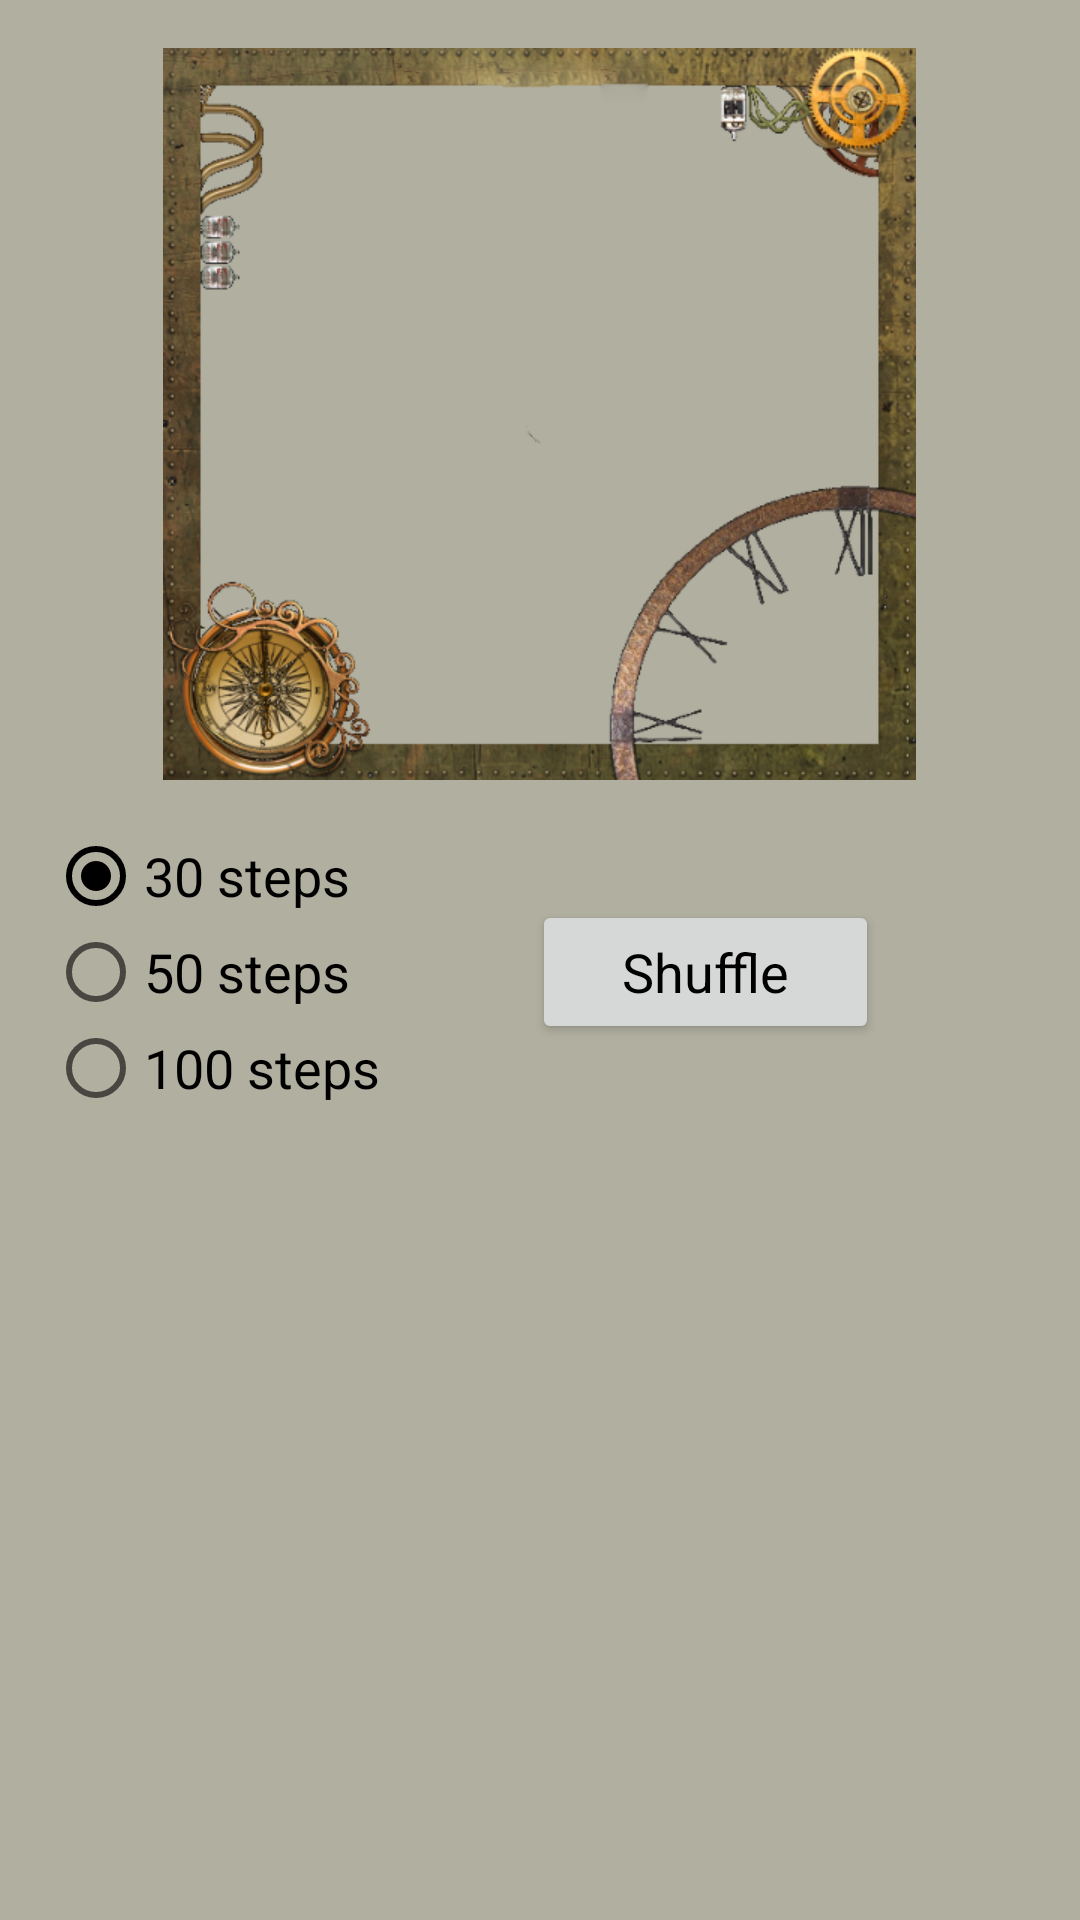

This screen was rendered from an Android layout file. Write that file and the resources it references.
<!-- AndroidManifest.xml: application theme AppTheme -->
<!-- res/layout/playboard.xml -->
<?xml version="1.0" encoding="utf-8"?>
<RelativeLayout xmlns:android="http://schemas.android.com/apk/res/android"
    xmlns:tools="http://schemas.android.com/tools"
    android:id="@+id/activity_main"
    android:layout_width="match_parent"
    android:layout_height="match_parent"
    android:background="@color/dirtywhite"
    android:orientation="vertical"
    tools:context="com.example.sanya.puzzle15.MainActivity">

    <ImageView
        android:layout_width="match_parent"
        android:layout_height="match_parent"
        android:src="@drawable/sp_wp"
        android:scaleType="centerCrop"/>

    <LinearLayout
        android:id="@+id/frame"
        style="@style/playboardstyle"
        android:background="@drawable/sp_background_frame">

        <LinearLayout
            android:layout_marginTop="@dimen/rowmargin"
            android:layout_marginLeft="@dimen/rowmargin"
            android:layout_marginRight="@dimen/rowmargin"
            android:id="@+id/row1"
            style="@style/rowlayouts"></LinearLayout>

        <LinearLayout
            android:id="@+id/row2"
            style="@style/rowlayouts"></LinearLayout>

        <LinearLayout
            android:id="@+id/row3"
            style="@style/rowlayouts"></LinearLayout>

        <LinearLayout
            android:id="@+id/row4"
            android:layout_marginBottom="@dimen/rowmargin"
            style="@style/rowlayouts"></LinearLayout>
    </LinearLayout>

    <LinearLayout
        android:layout_below="@id/frame"
        android:background="@color/dirtywhite"
        android:layout_marginLeft="@dimen/activity_horizontal_margin"
        android:layout_marginRight="@dimen/activity_horizontal_margin"
        android:id="@+id/radionshuffle"
        style="@style/radionshuffle">

        <LinearLayout style="@style/wrapped">

            <RadioGroup
                android:id="@+id/radiogroup"
                style="@style/wrapped">

                <RadioButton
                    android:id="@+id/button30"
                    style="@style/wrapped"
                    android:checked="true"
                    android:tag="30"
                    android:text="@string/steps30" />

                <RadioButton
                    android:id="@+id/button50"
                    style="@style/wrapped"
                    android:tag="50"
                    android:text="@string/steps50" />

                <RadioButton
                    android:id="@+id/button100"
                    style="@style/wrapped"
                    android:tag="100"
                    android:text="@string/steps100" />
            </RadioGroup>

        </LinearLayout>

        <LinearLayout style="@style/ll_shufflebutton">

            <Spinner
                android:id="@+id/spinner1"
                style="@style/wrapped"
                android:background="@android:drawable/btn_dropdown"
                android:spinnerMode="dropdown"
                android:visibility="gone" />

            <Button
                android:id="@+id/shufflebutton"
                style="@style/shufflebutton"
                android:tag="700"
                android:text="@string/shuffle" />
        </LinearLayout>

    </LinearLayout>

    <LinearLayout
        android:layout_below="@id/frame"
        android:background="@color/dirtywhite"
        android:layout_marginTop="@dimen/activity_vertical_margin"
        android:paddingBottom="@dimen/activity_vertical_margin"
        android:layout_marginLeft="@dimen/activity_horizontal_margin"
        android:layout_marginRight="@dimen/activity_horizontal_margin"
        android:id="@+id/movesandtime"
        style="@style/movesandtime">

        <LinearLayout style="@style/movesandtimetext">

            <TextView
                android:id="@+id/moves"
                style="@style/wrapped"
                android:text="@string/moves" />

            <TextView
                android:id="@+id/moves_textview"
                style="@style/wrapped"
                android:text=": 0" />

        </LinearLayout>

        <LinearLayout style="@style/movesandtimetext">

            <Chronometer
                android:id="@+id/timer"
                android:layout_width="match_parent"
                android:layout_height="wrap_content"
                android:format="%m:%s"
                android:gravity="center" />

        </LinearLayout>
    </LinearLayout>
</RelativeLayout>
<!-- resources referenced by this layout -->
<resources>
  <color name="dirtywhite">#b1afa0</color>
  <dimen name="activity_horizontal_margin">16dp</dimen>
  <dimen name="activity_vertical_margin">16dp</dimen>
  <dimen name="rowmargin">20dp</dimen>
  <!-- drawable sp_background_frame (drawable) -->
  <?xml version="1.0" encoding="utf-8"?>
  <layer-list
      xmlns:android="http://schemas.android.com/apk/res/android" >
      <item
          android:drawable="@drawable/whiterectangle" />
      <item
          android:drawable="@drawable/sp_frame" />
  </layer-list>
  <string name="moves">Moves</string>
  <string name="shuffle">Shuffle</string>
  <string name="steps100">100 steps</string>
  <string name="steps30">30 steps</string>
  <string name="steps50">50 steps</string>
  <style name="ll_shufflebutton">
          <item name="android:layout_height">wrap_content</item>
          <item name="android:layout_width">match_parent</item>
          <item name="android:layout_gravity">center_vertical</item>
          <item name="android:gravity">center_horizontal</item>
          <item name="android:orientation">vertical</item>
      </style>
  <style name="movesandtime">
          <item name="android:visibility">gone</item>
          <item name="android:orientation">vertical</item>
          <item name="android:layout_width">match_parent</item>
          <item name="android:layout_height">wrap_content</item>
      </style>
  <style name="movesandtimetext">
          <item name="android:layout_marginTop">@dimen/activity_vertical_margin</item>
          <item name="android:layout_width">match_parent</item>
          <item name="android:layout_height">wrap_content</item>
          <item name="android:gravity">center_horizontal</item>
          <item name="android:orientation">horizontal</item>
      </style>
  <style name="rowlayouts">
          <item name="android:layout_width">match_parent</item>
          <item name="android:layout_height">wrap_content</item>
          <item name="android:gravity">center_horizontal</item>
          <item name="android:orientation">horizontal</item>
      </style>
  <style name="shufflebutton" parent="wrapped">
          <item name="android:paddingLeft">@dimen/shufflebutton_padding</item>
          <item name="android:paddingRight">@dimen/shufflebutton_padding</item>
          <item name="android:textAppearance">@style/TextAppearance.AppCompat.Medium</item>
      </style>
  <style name="wrapped">
          <item name="android:layout_height">wrap_content</item>
          <item name="android:textColor">@android:color/black</item>
          <item name="android:layout_width">wrap_content</item>
          <item name="android:textAppearance">@style/TextAppearance.AppCompat.Medium</item>
      </style>
  <style name="AppTheme" parent="Theme.AppCompat.DayNight.NoActionBar">
          
          <item name="colorPrimary">@color/colorPrimary</item>
          <item name="colorPrimaryDark">@color/colorPrimaryDark</item>
          <item name="colorAccent">@android:color/black</item>
          <item name="android:windowTranslucentStatus">true</item>
      </style>
  <!-- drawable whiterectangle (drawable) -->
  <?xml version="1.0" encoding="utf-8"?>
  <shape xmlns:android="http://schemas.android.com/apk/res/android"
      android:shape="rectangle">
      <size
          android:width="20dp"
          android:height="20dp" />
      <solid android:color="@color/dirtywhite" />
  </shape>
  <!-- drawable vic_background_frame (drawable) -->
  <?xml version="1.0" encoding="utf-8"?>
  <layer-list
      xmlns:android="http://schemas.android.com/apk/res/android" >
      <item
          android:drawable="@drawable/whiterectangle" />
      <item
          android:drawable="@drawable/victorian_style_frame_112" />
  </layer-list>
  <dimen name="shufflebutton_padding">30dp</dimen>
  <color name="colorPrimary">#f44336</color>
  <color name="colorPrimaryDark">#303F9F</color>
</resources>
